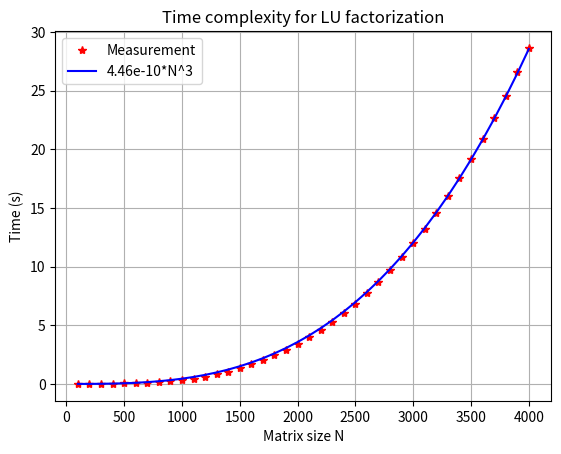

Python code for this plot:
from matplotlib import pyplot as plt
import numpy as np
from scipy.optimize import curve_fit


############## Raw data ##############

N = [100,200,300,400,500,600,700,800,900,1000,\
    1100,1200,1300,1400,1500,1600,1700,1800,1900,2000,\
    2100,2200,2300,2400,2500,2600,2700,2800,2900,3000,\
    3100,3200,3300,3400,3500,3600,3700,3800,3900,4000]

time = [0.000378, 0.003238, 0.011221, 0.024425, 0.040349, 0.064511, 0.099685, 0.149928, 0.216533, 0.306421, 0.432770, 0.605873, 0.808688, 1.057698, 1.336190, 1.663895, 2.028079, 2.450140, 2.912621, 3.423609, 3.983538, 4.610089, 5.287699, 6.032286, 6.847222, 7.735735, 8.679799, 9.700110, 10.797920, 11.992367, 13.247146, 14.576543, 15.988183, 17.558883, 19.188162, 20.893394, 22.710231, 24.594217, 26.561070, 28.653511]
############## Generate best fit line ##############


# Define the cubic function
def cubic_func(x, c):
    return c * x**3

# Fit the data to the cubic function
popt, pcov = curve_fit(cubic_func, N, time)

# Print the best-fit value for c
print("Best-fit value for c:", popt[0])



C = popt[0]
N3 = [C*el**3 for el in N]

# Create a new figure and axis object
fig, ax = plt.subplots()

# Plot the data on the axis
ax.plot(N, time,'r*', label='Measurement')
ax.plot(N, N3, 'b', label='4.46e-10*N^3')

# Settings
ax.set_xlabel('Matrix size N')
ax.set_ylabel('Time (s)')

ax.legend()

ax.grid(True)

ax.set_title('Time complexity for LU factorization')

# Show the plot
plt.savefig('N_time_plot.png')